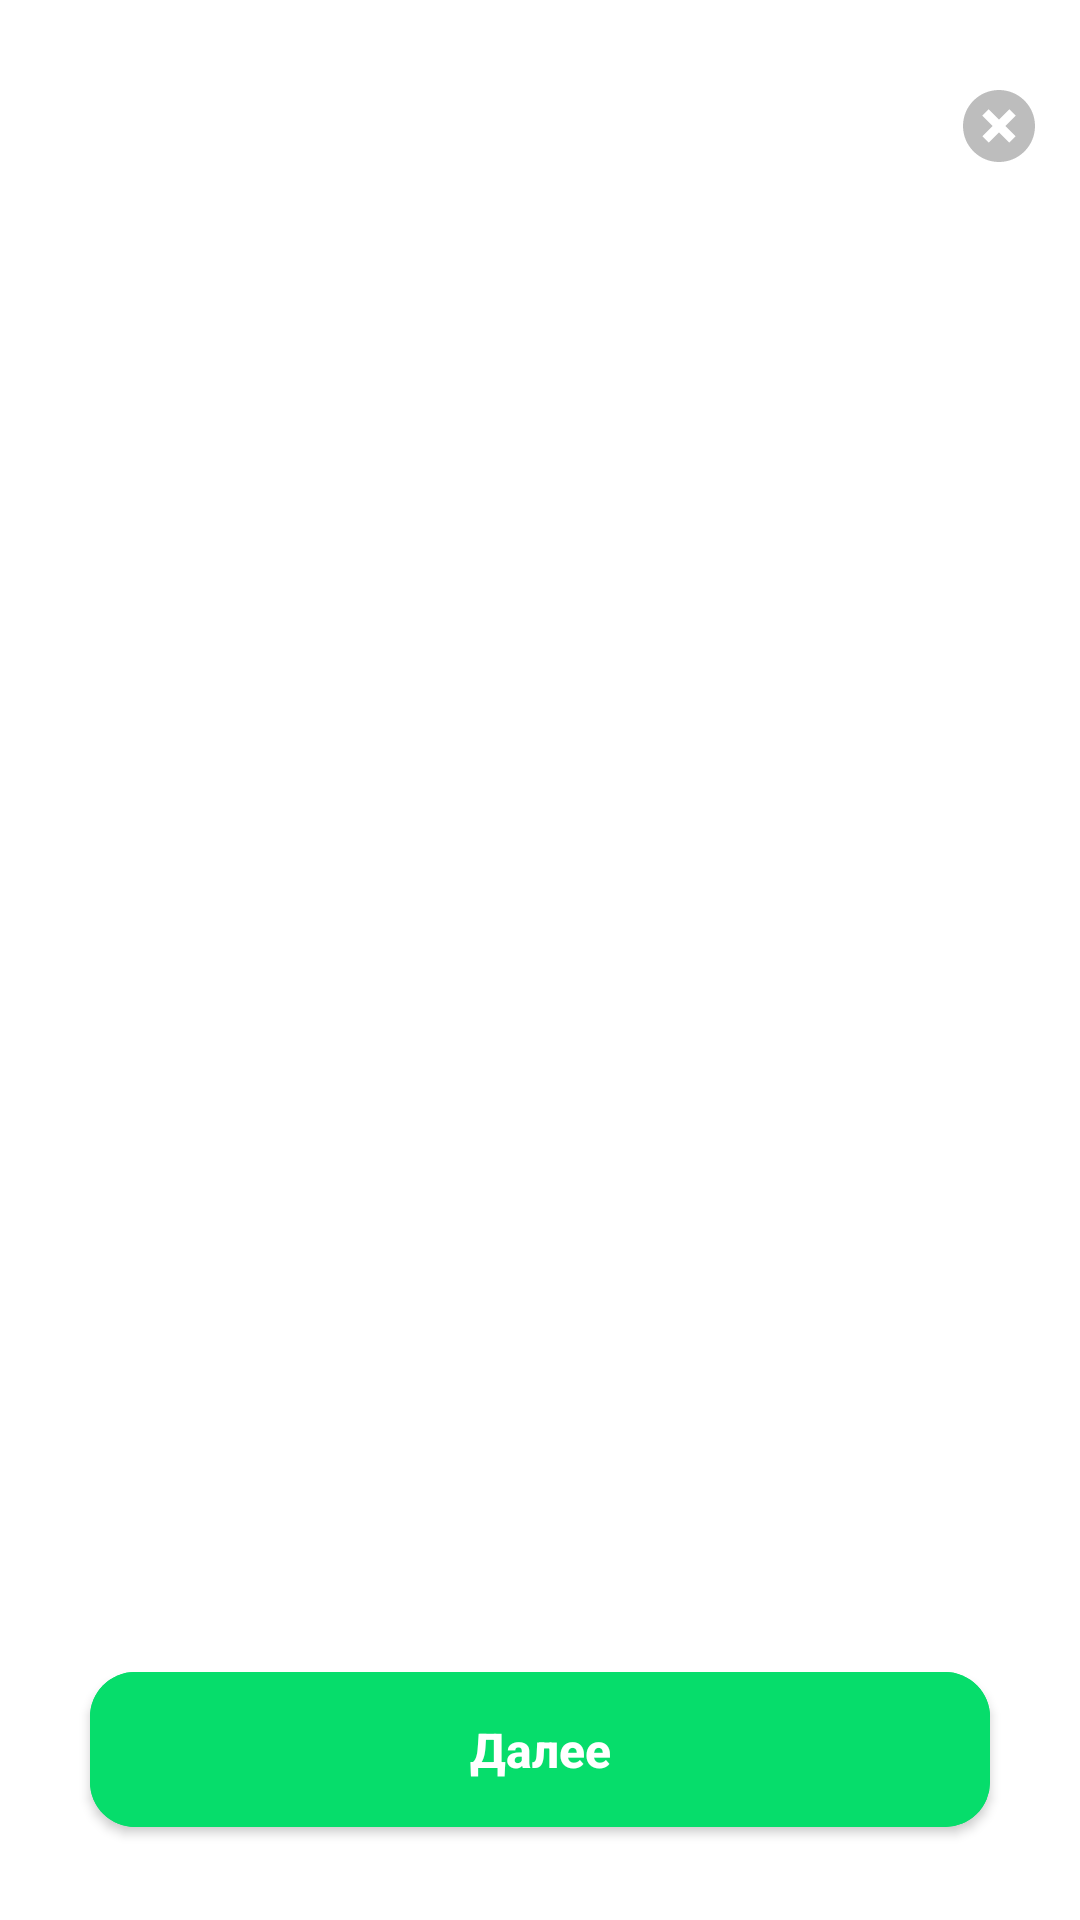

This screen was rendered from an Android layout file. Write that file and the resources it references.
<!-- AndroidManifest.xml: application theme Theme.Jumys -->
<!-- res/layout/fragment_on_boarding.xml -->
<?xml version="1.0" encoding="utf-8"?>
<androidx.constraintlayout.widget.ConstraintLayout xmlns:android="http://schemas.android.com/apk/res/android"
    xmlns:app="http://schemas.android.com/apk/res-auto"
    xmlns:tools="http://schemas.android.com/tools"
    android:background="@color/white"
    android:layout_width="match_parent"
    android:layout_height="match_parent">

    <ImageView
        android:id="@+id/iv_close"
        android:layout_width="wrap_content"
        android:layout_height="wrap_content"
        android:layout_marginTop="@dimen/dimens_30dp"
        android:layout_marginEnd="@dimen/dimens_15dp"
        android:src="@drawable/ic_close"
        app:layout_constraintEnd_toEndOf="parent"
        app:layout_constraintTop_toTopOf="parent"
        tools:ignore="ContentDescription" />

    <androidx.viewpager2.widget.ViewPager2
        android:id="@+id/on_boarding_fragment_view_pager"
        android:layout_width="match_parent"
        android:layout_height="@dimen/dimens_0dp"
        android:layout_marginBottom="@dimen/dimens_8dp"
        android:orientation="horizontal"
        app:layout_constraintBottom_toTopOf="@+id/on_boarding_fragment_skip"
        app:layout_constraintEnd_toEndOf="parent"
        app:layout_constraintHorizontal_bias="0.5"
        app:layout_constraintStart_toStartOf="parent"
        app:layout_constraintTop_toBottomOf="@+id/iv_close" />

    <com.google.android.material.button.MaterialButton
        android:id="@+id/on_boarding_fragment_skip"
        android:layout_width="match_parent"
        android:layout_height="wrap_content"
        android:layout_marginStart="@dimen/dimens_30dp"
        android:layout_marginEnd="@dimen/dimens_30dp"
        android:layout_marginBottom="@dimen/dimens_25dp"
        android:backgroundTint="@color/green"
        android:paddingVertical="@dimen/dimens_15dp"
        android:text="@string/further"
        android:textAllCaps="false"
        android:textAppearance="@style/TextAppearance.AppCompat.Title"
        android:textColor="@color/white"
        android:textSize="@dimen/dimens_16sp"
        android:textStyle="bold"
        app:cornerRadius="@dimen/dimens_15dp"
        app:layout_constraintBottom_toBottomOf="parent"
        app:layout_constraintEnd_toEndOf="parent"
        app:layout_constraintHorizontal_bias="0.5"
        app:layout_constraintStart_toStartOf="parent" />

</androidx.constraintlayout.widget.ConstraintLayout>
<!-- resources referenced by this layout -->
<resources>
  <color name="green">#06DD6B</color>
  <color name="white">#FFFFFFFF</color>
  
      //Content color
  <dimen name="dimens_0dp">0dp</dimen>
  <dimen name="dimens_15dp">15dp</dimen>
  <dimen name="dimens_16sp">16sp</dimen>
  <dimen name="dimens_25dp">25dp</dimen>
  <dimen name="dimens_30dp">30dp</dimen>
  <dimen name="dimens_8dp">8dp</dimen>
  <!-- drawable ic_close (drawable) -->
  <vector xmlns:android="http://schemas.android.com/apk/res/android"
      android:width="24dp"
      android:height="24dp"
      android:viewportWidth="24"
      android:viewportHeight="24">
    <path
        android:pathData="M12,0C18.6274,0 24,5.3726 24,12C24,18.6274 18.6274,24 12,24C5.3726,24 0,18.6274 0,12C0,5.3726 5.3726,0 12,0ZM15.435,6.435L11.9955,9.8745L8.5563,6.435L6.435,8.5563L9.8745,11.9955L6.435,15.435L8.5563,17.5563L11.9955,14.1165L15.435,17.5563L17.5563,15.435L14.1165,11.9955L17.5563,8.5563L15.435,6.435Z"
        android:fillColor="#BDBDBD"/>
  </vector>
  <string name="further">Далее</string>
  <style name="Theme.Jumys" parent="Theme.MaterialComponents.Light.NoActionBar">
          
          <item name="colorPrimary">@color/purple_500</item>
          <item name="colorPrimaryVariant">@color/purple_700</item>
          <item name="colorOnPrimary">@color/white</item>
          
          <item name="colorSecondary">@color/teal_200</item>
          <item name="colorSecondaryVariant">@color/teal_700</item>
          <item name="colorOnSecondary">@color/white</item>
          
          <item name="android:statusBarColor" tools:targetApi="l">?attr/colorPrimaryVariant</item>
          
          <item name="android:forceDarkAllowed" tools:ignore="NewApi">false</item>
  
      </style>
  <color name="purple_500">#04BF5C</color>
  <color name="purple_700">#04BF5C</color>
  <color name="teal_200">#04BF5C</color>
  <color name="teal_700">#04BF5C</color>
</resources>
